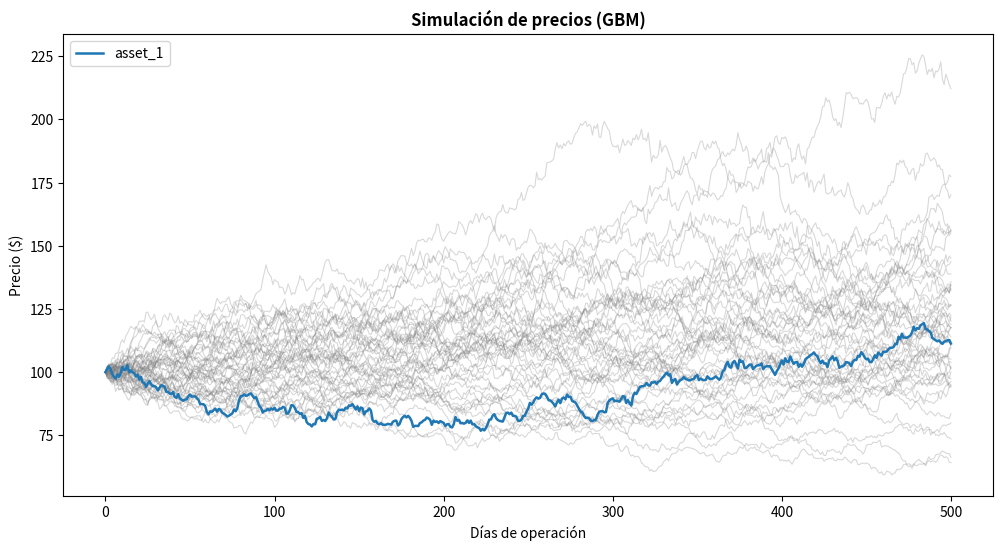

The script that saved this image:
import numpy as np
import pandas as pd
import matplotlib.pyplot as plt


def generar_precios(n_days=500, n_assets=50, initial_price=100.0,
                     mu_annual=0.08, sigma_annual=0.20, seed=None):
    """
    Simula precios diarios para n_assets activos usando GBM (retornos log-normales).

    Se usa UNA SOLA VEZ (Opción A): el mismo universo de precios se reutiliza
    en los 8 escenarios, para que cualquier diferencia entre escenarios sea
    atribuible solo a los parámetros de comportamiento (delta, kappa), no a
    variación de mercado.

    seed: obligatorio pasarla explícitamente (reproducibilidad, ver Paso 1).
    Regresa un DataFrame de tamaño (n_days+1) x n_assets (incluye precio inicial).
    """
    rng = np.random.default_rng(seed)

    dt = 1 / 252
    drift = (mu_annual - 0.5 * sigma_annual ** 2) * dt
    diffusion = sigma_annual * np.sqrt(dt)

    random_shocks = rng.standard_normal(size=(n_days, n_assets))
    daily_log_returns = drift + diffusion * random_shocks

    # Precio en t=0 = initial_price para todos los activos, luego se acumulan los retornos.
    log_price_paths = np.vstack([
        np.zeros(n_assets),
        np.cumsum(daily_log_returns, axis=0)
    ])
    price_matrix = initial_price * np.exp(log_price_paths)

    df_prices = pd.DataFrame(
        price_matrix,
        columns=[f"asset_{i+1}" for i in range(n_assets)]
    )
    df_prices.index.name = "day"
    return df_prices


def plot_precios(df_prices, highlight_asset="asset_1"):
    """Grafica todos los activos en gris tenue y resalta uno para referencia visual."""
    plt.figure(figsize=(12, 6))
    for col in df_prices.columns:
        plt.plot(df_prices.index, df_prices[col], color="gray", alpha=0.3, linewidth=0.8)
    plt.plot(df_prices.index, df_prices[highlight_asset], color="#1f77b4",
              linewidth=1.8, label=highlight_asset)
    plt.title("Simulación de precios (GBM)", fontsize=12, fontweight="bold")
    plt.xlabel("Días de operación")
    plt.ylabel("Precio ($)")
    plt.legend()
    plt.show()


if __name__ == "__main__":
    # Generación única, con seed fija -- este mismo df_prices se reutiliza
    # en los 8 escenarios (Opción A).
    df_prices = generar_precios(seed=2024)
    print(df_prices.head())
    print(df_prices.tail())
    plot_precios(df_prices)
